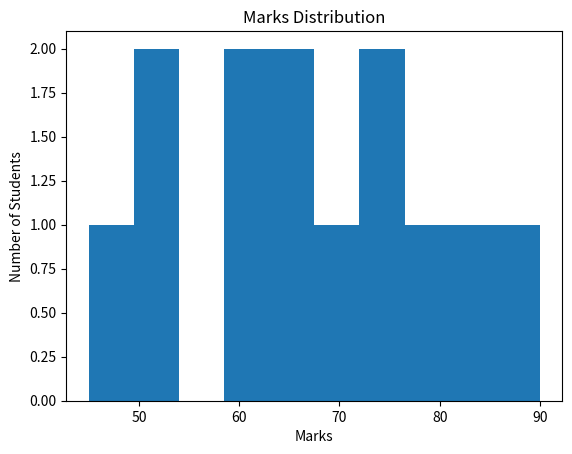
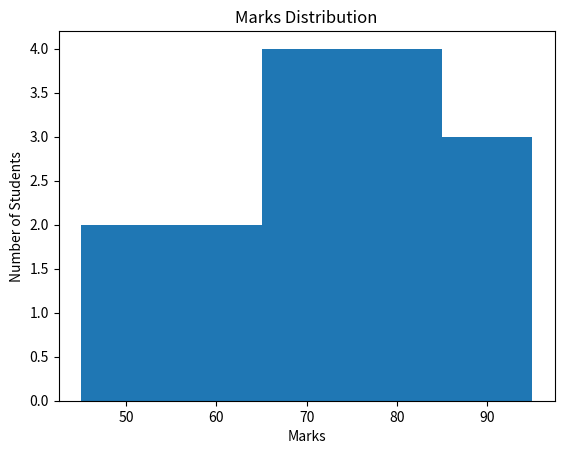
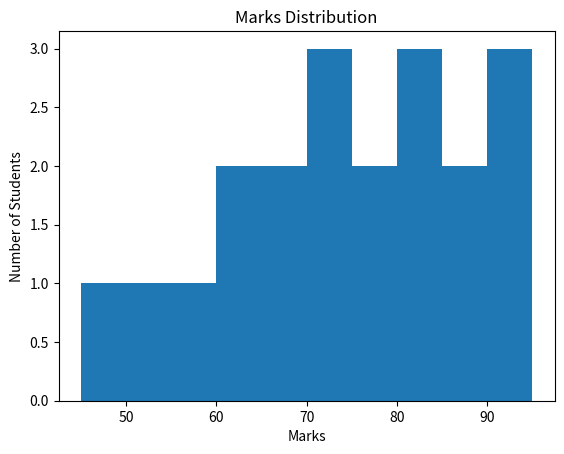

The script that saved these images, in order:
#Matplotlib — Histogram
import matplotlib.pyplot as plt

marks = [45, 50, 52, 60, 62, 65, 67, 70, 72, 75, 80, 85, 90]

plt.hist(marks)

plt.title("Marks Distribution")
plt.xlabel("Marks")
plt.ylabel("Number of Students")

plt.show()

#Short Practice

marks = [45, 52, 58, 61, 65, 67, 70, 72, 75, 78, 80, 84, 88, 91, 95]
plt.hist(marks,bins=5)
plt.title("Marks Distribution")
plt.xlabel("Marks") 
plt.ylabel("Number of Students")
plt.show()

#Mine project

marks = [
    45, 52, 58, 61, 64,
    67, 69, 70, 72, 74,
    76, 78, 80, 82, 84,
    86, 88, 90, 92, 95
]
total_bin=len(marks)
plt.hist(marks,bins=10)
plt.title("Marks Distribution")
plt.xlabel("Marks") 
plt.ylabel("Number of Students")
plt.show()
